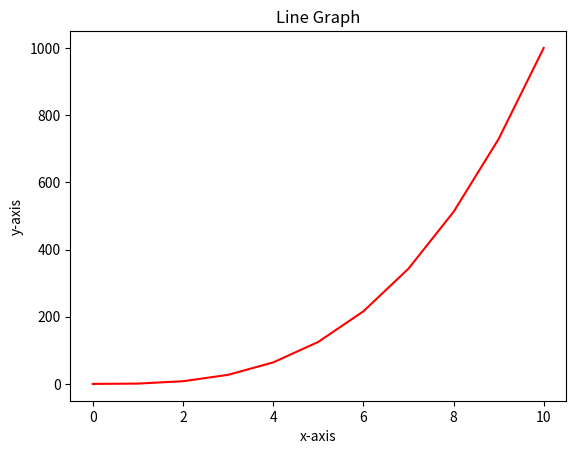

Here is the Python script that generated this plot:
#!/usr/bin/env python3
'''
This is a script to plot a line graph with even values from 
0 to 10 on the x axis and 0 to 1000(each number raised to power of 3)

'''
import numpy as np
import matplotlib.pyplot as plt

y = np.arange(0, 11) ** 3

x = np.arange(0, 11) ** 1 #To label even number from 0 to 10
plt.xlabel('x-axis')
plt.ylabel('y-axis')
plt.title('Line Graph')
plt.plot(x, y, color="red") # Plot the axes and use color red for the line
plt.show()

